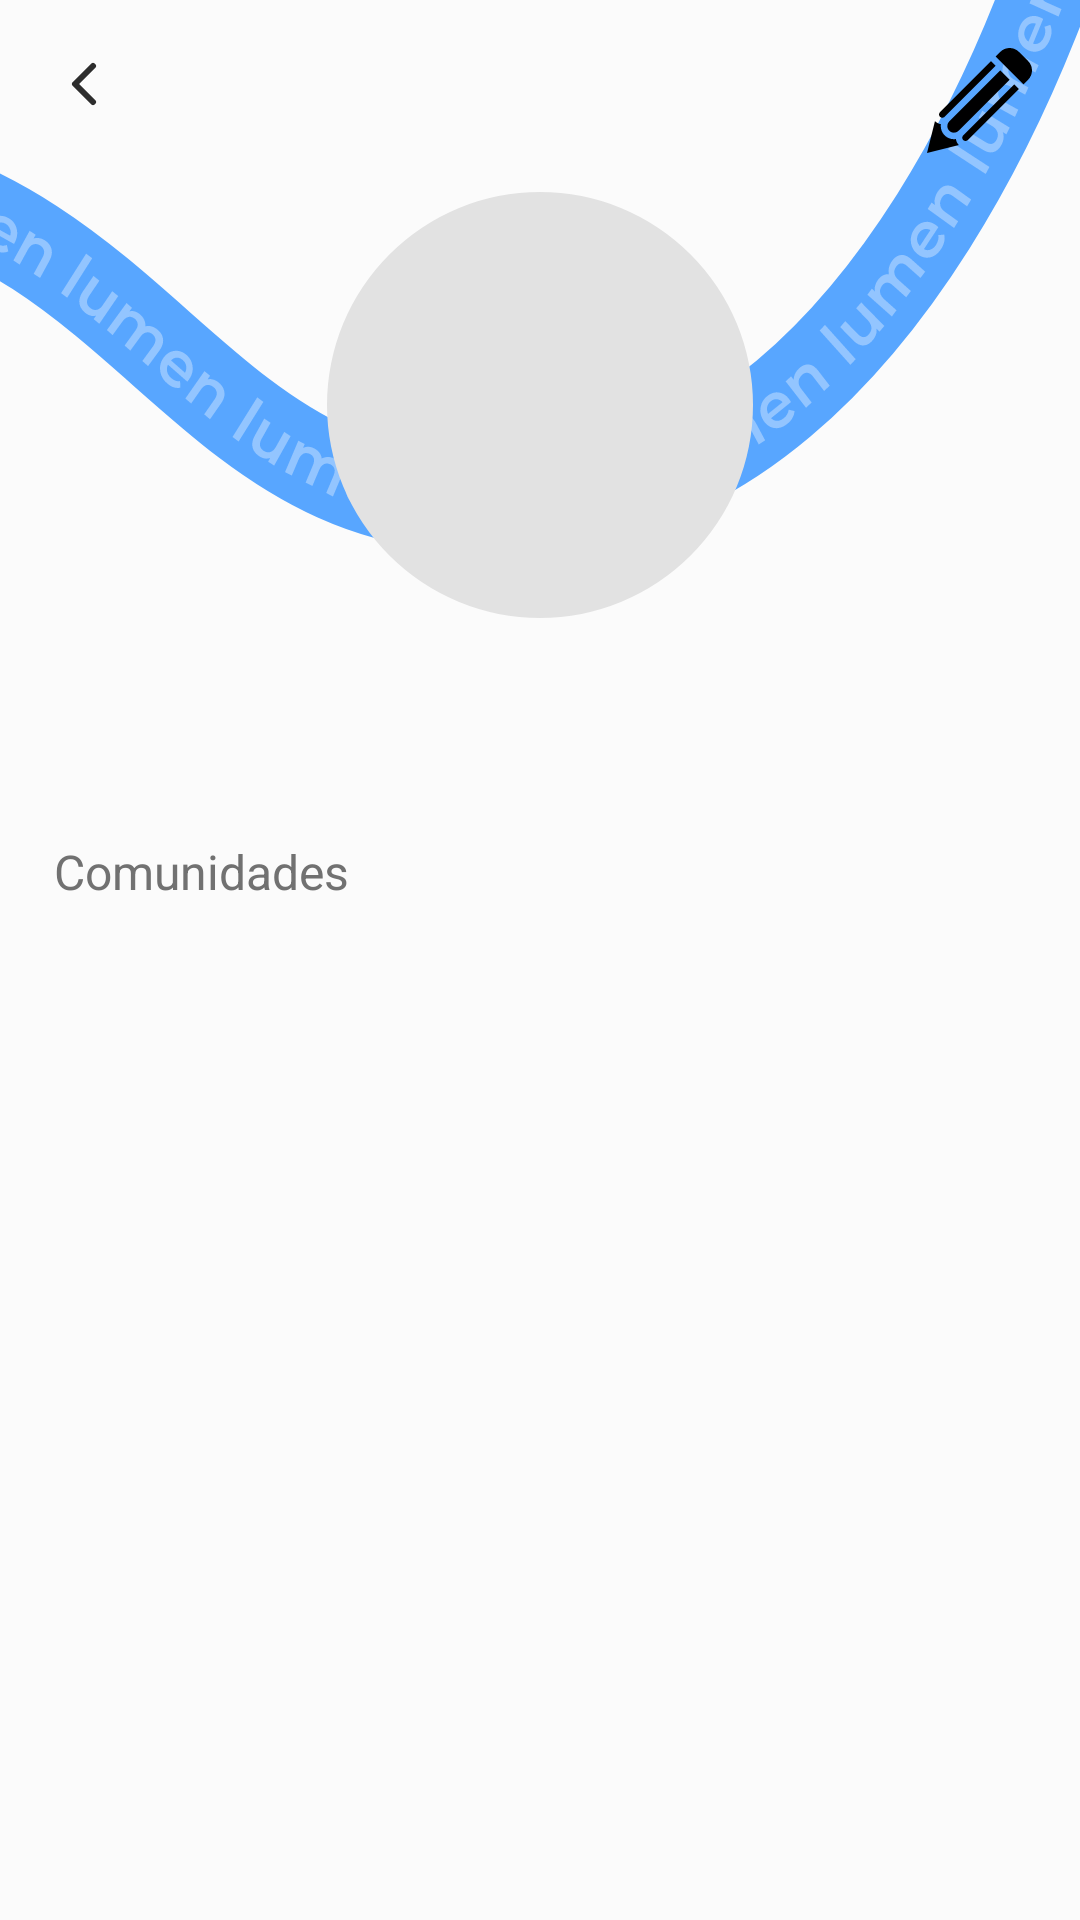

This screen was rendered from an Android layout file. Write that file and the resources it references.
<!-- AndroidManifest.xml: application theme Base.Theme.Lumen -->
<!-- res/layout/fragment_profile.xml -->
<?xml version="1.0" encoding="utf-8"?>
<androidx.constraintlayout.widget.ConstraintLayout xmlns:android="http://schemas.android.com/apk/res/android"
    xmlns:tools="http://schemas.android.com/tools"
    android:layout_width="match_parent"
    android:layout_height="match_parent"

    android:background="@color/md_theme_background"

    xmlns:app="http://schemas.android.com/apk/res-auto"
    tools:context=".ui.auth.ProfileFragment">


    <View


        android:id="@+id/lumen_wave"
        android:layout_width="0dp"
        android:layout_height="261dp"

        android:background="@drawable/lumen_wave"
        app:layout_constraintEnd_toEndOf="parent"
        app:layout_constraintStart_toStartOf="parent"
        app:layout_constraintTop_toTopOf="parent"

        android:layout_marginTop="-40dp"


        />

    <ImageView

        android:id="@+id/btn_back"
        android:layout_width="wrap_content"
        android:layout_height="wrap_content"
        android:contentDescription="@string/cd_ic_back"
        app:layout_constraintTop_toTopOf="parent"
        app:layout_constraintStart_toStartOf="parent"

        android:src="@drawable/ic_chevron_left"
        android:layout_marginTop="16dp"
        android:layout_marginStart="16dp"/>

    <ImageView
        android:id="@+id/btn_edit"
        android:layout_width="wrap_content"
        android:layout_height="wrap_content"
        android:layout_marginTop="16dp"
        android:layout_marginEnd="16dp"
        android:contentDescription="@string/cd_btn_edit_profile"
        android:src="@drawable/ic_editar"
        android:visibility="visible"
        app:layout_constraintEnd_toEndOf="parent"
        app:layout_constraintTop_toTopOf="parent" />

    <com.google.android.material.imageview.ShapeableImageView
        android:id="@+id/user_icon"

        android:layout_width="142dp"
        android:layout_height="142dp"

        app:layout_constraintStart_toStartOf="parent"
        app:layout_constraintEnd_toEndOf="parent"
        app:layout_constraintTop_toTopOf="parent"


        android:layout_marginTop="64dp"

        app:shapeAppearance="@style/circleImageView"

        android:background="@color/md_theme_foreground"
        />

    <TextView
        android:id="@+id/name"


        android:layout_width="wrap_content"
        android:layout_height="wrap_content"

        android:layout_marginTop="8dp"

        app:layout_constraintTop_toBottomOf="@id/user_icon"
        app:layout_constraintStart_toStartOf="parent"
        app:layout_constraintEnd_toEndOf="parent"

        android:text="@string/default_empty"
        android:textSize="22sp"
        android:textStyle="bold"
        android:textColor="@color/text_primary"

        />

    <TextView
        android:id="@+id/username"


        android:layout_width="wrap_content"
        android:layout_height="wrap_content"


        app:layout_constraintTop_toBottomOf="@id/name"
        app:layout_constraintStart_toStartOf="parent"
        app:layout_constraintEnd_toEndOf="parent"



        android:text="@string/default_empty"
        android:textSize="18sp"
        android:textColor="@color/text_secondary"

        />


    <TextView
        android:id="@+id/title_minhas_comunidades"

        android:layout_width="0dp"
        android:layout_height="wrap_content"

        app:layout_constraintStart_toStartOf="parent"
        app:layout_constraintEnd_toEndOf="parent"
        app:layout_constraintTop_toBottomOf="@id/username"
       android:text="@string/communities"

        android:layout_marginTop="12dp"
        android:layout_marginHorizontal="18dp"
        android:textColor="@color/text_secondary"
        android:textSize="16sp"

        />

    <androidx.recyclerview.widget.RecyclerView
        android:id="@+id/recycler_communities"

        android:layout_width="0dp"
        android:layout_height="wrap_content"

        android:paddingHorizontal="4dp"

        app:layout_constraintTop_toBottomOf="@id/title_minhas_comunidades"
        app:layout_constraintStart_toStartOf="parent"
        app:layout_constraintEnd_toEndOf="parent"

        app:layoutManager="androidx.recyclerview.widget.LinearLayoutManager"
        android:orientation="horizontal"
        tools:listitem="@layout/community_vertical_item"

        />


</androidx.constraintlayout.widget.ConstraintLayout>
<!-- res/layout/community_vertical_item.xml (included above) -->
<?xml version="1.0" encoding="utf-8"?>
<androidx.constraintlayout.widget.ConstraintLayout xmlns:android="http://schemas.android.com/apk/res/android"
    android:layout_width="146dp"
    android:layout_height="204dp"
    android:background="@drawable/bg_rounded"
    android:padding="12dp"
    android:layout_margin="6dp"
    android:id="@+id/main"
    xmlns:app="http://schemas.android.com/apk/res-auto">

    <TextView

        android:id="@+id/name"
        android:layout_width="0dp"
        android:layout_height="wrap_content"

        app:layout_constraintStart_toStartOf="parent"
        app:layout_constraintEnd_toEndOf="parent"
        app:layout_constraintTop_toTopOf="parent"

        android:text="@string/default_empty"
        android:textSize="20sp"
        android:textStyle="bold"

        />

    <com.google.android.material.button.MaterialButton
        android:id="@+id/btn_access"

        android:layout_width="0dp"
        android:layout_height="wrap_content"

        app:layout_constraintStart_toStartOf="parent"
        app:layout_constraintEnd_toEndOf="parent"
        app:layout_constraintBottom_toBottomOf="parent"

        android:text="@string/btn_comu_access"
        app:cornerRadius="12dp"
        android:padding="0dp"
        android:backgroundTint="@color/main_lumen"
        />

</androidx.constraintlayout.widget.ConstraintLayout>
<!-- resources referenced by this layout -->
<resources>
  <color name="main_lumen">#0052be</color>
  <color name="md_theme_background">#FBFBFB</color>
  <color name="md_theme_foreground">#E2E2E2</color>
  <color name="text_primary">#2D2D2D</color>
  <color name="text_secondary">#717171</color>
  <!-- drawable bg_rounded (drawable) -->
  <?xml version="1.0" encoding="utf-8"?>
  <shape xmlns:android="http://schemas.android.com/apk/res/android" android:shape="rectangle">
      <corners android:radius="25dp"/>
      <solid android:color="@color/md_theme_foreground"/>
  
  </shape>
  <!-- drawable ic_chevron_left (drawable) -->
  <vector xmlns:android="http://schemas.android.com/apk/res/android"
      android:width="24dp"
      android:height="24dp"
      android:viewportWidth="24"
      android:viewportHeight="24">
    <path
        android:pathData="m15,18 l-6,-6 6,-6"
        android:strokeLineJoin="round"
        android:strokeWidth="2"
        android:fillColor="#00000000"
        android:strokeColor="@color/text_primary"
        android:strokeLineCap="round"/>
  </vector>
  <!-- drawable ic_editar (drawable) -->
  <vector xmlns:android="http://schemas.android.com/apk/res/android" android:height="35dp" android:viewportHeight="485.22" android:viewportWidth="485.22" android:width="35dp">
        
      <path android:fillColor="#FF000000" android:pathData="M467.48,146.44l-21.44,21.45L317.35,39.23l21.44,-21.46c23.69,-23.69 62.1,-23.69 85.79,0l42.89,42.9C491.13,84.35 491.13,122.75 467.48,146.44zM167.23,403.75c-5.92,5.92 -5.92,15.51 0,21.44c5.93,5.95 15.52,5.95 21.44,0L424.59,189.34l-21.47,-21.46L167.23,403.75zM60,296.54c-5.93,5.93 -5.93,15.51 0,21.44c5.92,5.92 15.52,5.92 21.44,0L317.35,82.11L295.91,60.67L60,296.54zM338.77,103.54L102.88,339.42c-11.85,11.82 -11.81,31.04 0,42.89c11.85,11.85 31.04,11.9 42.91,-0.03l235.89,-235.84L338.77,103.54zM145.73,446.57c-7.25,-7.26 -10.75,-16.47 -12.05,-25.95c-3.08,0.48 -6.19,0.92 -9.36,0.92c-16.2,0 -31.42,-6.33 -42.88,-17.8c-11.46,-11.49 -17.77,-26.69 -17.77,-42.89c0,-2.95 0.44,-5.83 0.86,-8.7c-9.8,-1.34 -18.86,-5.63 -25.97,-12.74c-0.68,-0.68 -0.92,-1.6 -1.54,-2.34L0,485.22l147.75,-36.99C147.1,447.64 146.36,447.19 145.73,446.57z"/>
      
  </vector>
  <!-- drawable lumen_wave: vector/xml drawable (drawable, 19793 chars, omitted) -->
  <string name="btn_comu_access">Acessar</string>
  <string name="cd_btn_edit_profile">Botão para Editar Perfil</string>
  <string name="cd_ic_back">Botão de Voltar</string>
  <string name="communities">Comunidades</string>
  <string name="default_empty"> </string>
  <style name="circleImageView" parent="">
          <item name="cornerFamily">rounded</item>
          <item name="cornerSize">50%</item>
      </style>
  <style name="Base.Theme.Lumen" parent="Theme.Material3.DayNight.NoActionBar">
          
          
      </style>
</resources>
